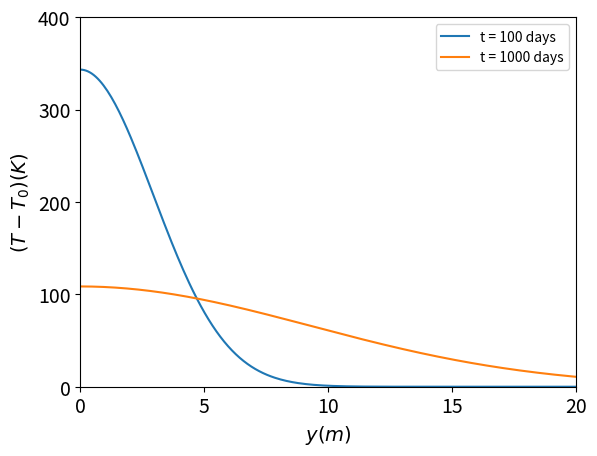

The script that saved this image:
# A script to reproduce figure 4.41 from Geodynamics: Third Edition, Turcotte and Schubert, 2014 

# Figure 4.41 shows temperature profiles at the center of a 2 m wide intrusion at specific times
import numpy as np
import matplotlib.pyplot as plt
import matplotlib.animation as animation

animate = 0    # set animate=1 if you want to plot the solution over time and save frames as jpg to make a video

n = 256
y = np.linspace(0,20,n) # y is the horizontal axis, in m
Q = 8.8e9 # J m^-2
rho = 2900 # kg m^-3
c = 1.2 * 1000 # kJ kg^-1 K^-1 converted to J kg^-1 K^-1
kappa = 0.5 * 1e-6 # mm^2 s^-1 converted to m^2 s^-1

def temp(Q,rho,c,kappa,y,t):
    T = (Q / (2*rho*c*np.sqrt(np.pi*kappa*t))) * (np.exp(-y**2 /(4*kappa*t)))
    return T

def time(t):
    # convert time from days to seconds
    ts = t*24*60*60;
    return ts

plt.plot(y,temp(Q,rho,c,kappa,y,time(100)))
plt.plot(y,temp(Q,rho,c,kappa,y,time(1000)))

fs = 14
plt.legend(['t = 100 days','t = 1000 days'])
plt.xlabel(r'$y (m)$',fontsize=fs)
plt.ylabel(r'$(T - T_0) (K)$',fontsize=fs)
plt.xlim(0,20.0)
plt.ylim(0,400)
plt.xticks([0,5,10,15,20],fontsize=fs)
plt.yticks([0,100,200,300,400],fontsize=fs)
plt.show()

###################################################

# making a video of the solution changing with time

if animate == 1:

    fs = 14
    t = np.arange(50,1001,1)

    frame = 0
    for k in range(951):
        frame += 1
        plt.cla()

        plt.title('t = {}'.format(t[k]))
        plt.plot(y,temp(Q,rho,c,kappa,y,time(t[k])))
        plt.xlim(0,20.0)
        plt.ylim(0,500)
        plt.xlabel(r'$y (m)$',fontsize=fs)
        plt.ylabel(r'$(T - T_0) (K)$',fontsize=fs)
        plt.xticks([0,5,10,15,20],fontsize=fs)
        plt.yticks([0,100,200,300,400,500],fontsize=fs)

        plt.savefig('/Users/<user>/Documents/Homework/234/images_fig441_extra/fig441_plot{}.jpg'.format(frame), dpi = 300)
